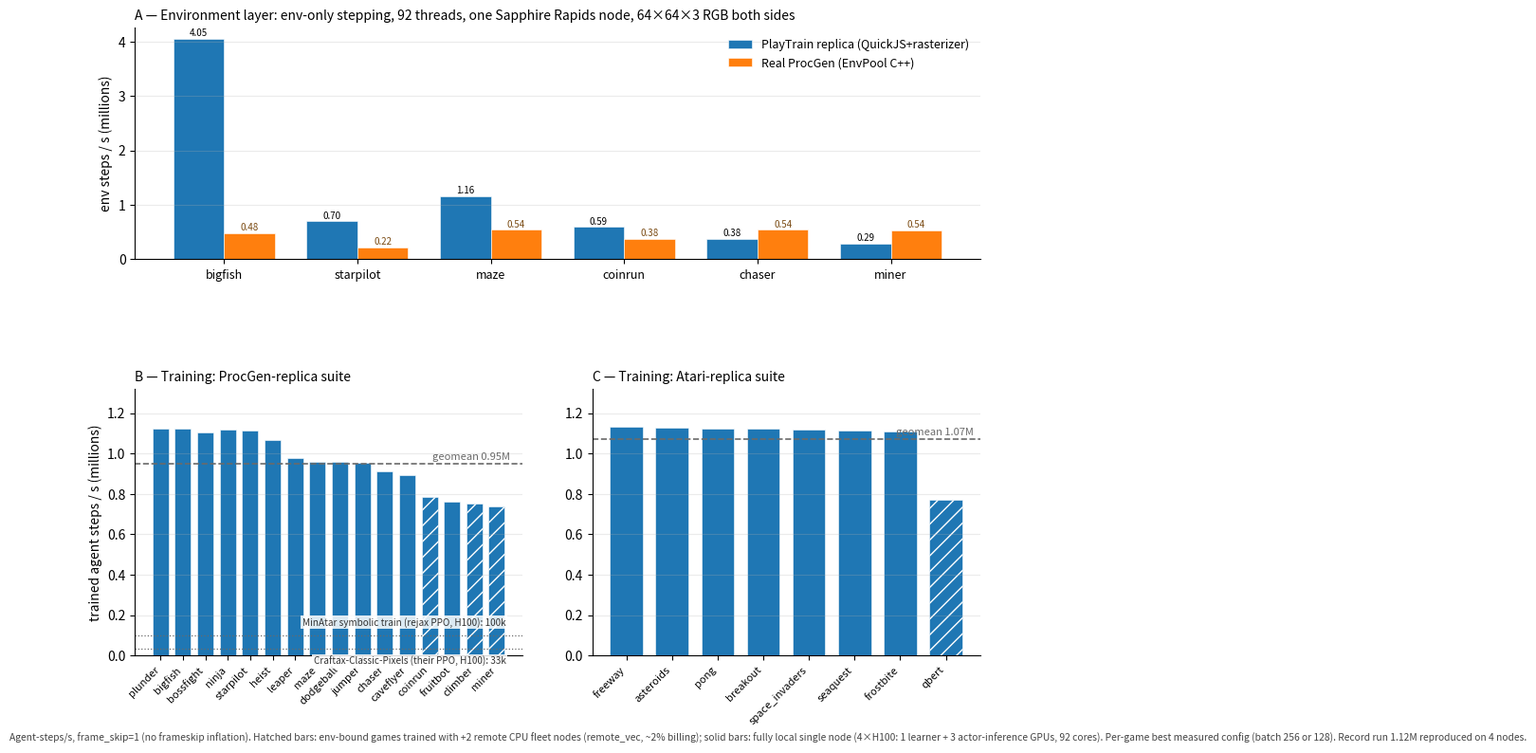

Source code (Python): (Note: this script raises an exception after producing the figure.)
"""Two-layer throughput figure: env layer (vs real ProcGen/EnvPool) and
end-to-end training layer (per-game best config, baselines annotated).

Data = measured results, July 22-23 2026 (jobs in memory/notes). Units:
agent-steps/s (frame_skip=1 everywhere here; no frameskip inflation).
"""
import math
import matplotlib
matplotlib.use("Agg")
import matplotlib.pyplot as plt

BLUE, ORANGE = "#1f77b4", "#ff7f0e"
GRAY = "#6a6a6a"

# --- Layer 1: env-only, 92 threads, same Sapphire node type, both real pixels
ENV_GAMES = ["bigfish", "starpilot", "maze", "coinrun", "chaser", "miner"]
ENV_OURS = [4054448, 701757, 1162265, 592589, 378197, 287989]
ENV_PROCGEN = [484363, 218380, 543539, 380360, 540713, 537726]

# --- Layer 2: training, per-game best measured config (b256 or b128/+fleet)
TRAIN_PG = {
    "plunder": (1123890, ""), "bigfish": (1123926, ""),
    "bossfight": (1104264, ""), "ninja": (1117370, ""),
    "starpilot": (1114093, ""), "heist": (1064558, ""),
    "leaper": (976269, "b128"), "maze": (958971, "b128"),
    "dodgeball": (956807, ""), "jumper": (954669, "b128"),
    "chaser": (912413, "b128"), "caveflyer": (891116, "b128"),
    "coinrun": (785910, "fleet"), "fruitbot": (761813, "b128"),
    "climber": (753633, "fleet"), "miner": (737270, "fleet"),
}
TRAIN_AT = {
    "freeway": (1133639, ""), "asteroids": (1127186, ""),
    "pong": (1123919, ""), "breakout": (1123916, ""),
    "space_invaders": (1117370, ""), "seaquest": (1114094, ""),
    "frostbite": (1110636, ""), "qbert": (773312, "fleet"),
}
BASELINES = [  # same-silicon measured training baselines
    ("MinAtar symbolic train (rejax PPO, H100)", 99646),
    ("Craftax-Classic-Pixels (their PPO, H100)", 33095),
]


def gm(vals):
    return math.exp(sum(math.log(v) for v in vals) / len(vals))


def bar_panel(ax, table, title):
    names = list(table)
    vals = [table[g][0] for g in names]
    tags = [table[g][1] for g in names]
    x = range(len(names))
    for i, (v, t) in enumerate(zip(vals, tags)):
        ax.bar(i, v / 1e6, width=0.72, color=BLUE,
               hatch="//" if t == "fleet" else None,
               edgecolor="white", linewidth=0.4)
    g = gm(vals)
    ax.axhline(g / 1e6, color=GRAY, lw=1.2, ls="--")
    ax.text(len(names) - 0.4, g / 1e6 + 0.02, f"geomean {g/1e6:.2f}M",
            ha="right", fontsize=8, color=GRAY)
    ax.set_xticks(list(x))
    ax.set_xticklabels(names, rotation=45, ha="right", fontsize=8)
    ax.set_ylim(0, 1.32)
    ax.set_title(title, fontsize=10, loc="left")
    ax.spines[["top", "right"]].set_visible(False)
    ax.grid(axis="y", alpha=0.25)
    return g


fig = plt.figure(figsize=(11.5, 8.6))
gs = fig.add_gridspec(2, 2, height_ratios=[1, 1.15], hspace=0.52, wspace=0.18)

# Panel A: env layer
axA = fig.add_subplot(gs[0, :])
x = range(len(ENV_GAMES))
w = 0.38
axA.bar([i - w / 2 for i in x], [v / 1e6 for v in ENV_OURS], w,
        color=BLUE, label="PlayTrain replica (QuickJS+rasterizer)",
        edgecolor="white", linewidth=0.4)
axA.bar([i + w / 2 for i in x], [v / 1e6 for v in ENV_PROCGEN], w,
        color=ORANGE, label="Real ProcGen (EnvPool C++)",
        edgecolor="white", linewidth=0.4)
for i, (a, b) in enumerate(zip(ENV_OURS, ENV_PROCGEN)):
    axA.text(i - w / 2, a / 1e6 + 0.05, f"{a/1e6:.2f}", ha="center", fontsize=7)
    axA.text(i + w / 2, b / 1e6 + 0.05, f"{b/1e6:.2f}", ha="center", fontsize=7,
             color="#7a4a12")
axA.set_xticks(list(x))
axA.set_xticklabels(ENV_GAMES, fontsize=9)
axA.set_ylabel("env steps / s (millions)")
axA.set_title("A — Environment layer: env-only stepping, 92 threads, one Sapphire"
              " Rapids node, 64×64×3 RGB both sides", fontsize=10, loc="left")
axA.legend(frameon=False, fontsize=9)
axA.spines[["top", "right"]].set_visible(False)
axA.grid(axis="y", alpha=0.25)

# Panel B/C: training layer
axB = fig.add_subplot(gs[1, 0])
gB = bar_panel(axB, TRAIN_PG, "B — Training: ProcGen-replica suite")
axB.set_ylabel("trained agent steps / s (millions)")
axC = fig.add_subplot(gs[1, 1])
gC = bar_panel(axC, TRAIN_AT, "C — Training: Atari-replica suite")

# Baseline annotations on panel B (same-silicon training baselines)
for k, (label, v) in enumerate(BASELINES):
    axB.axhline(v / 1e6, color=GRAY, lw=0.9, ls=":")
    axB.text(15.4, v / 1e6 + (0.05 if k == 0 else -0.078),
             f"{label}: {v/1000:.0f}k", fontsize=7.2, color="#333333",
             ha="right", bbox=dict(fc="white", ec="none", alpha=0.85, pad=1.2))

fig.text(0.01, 0.005,
         "Agent-steps/s, frame_skip=1 (no frameskip inflation). Hatched bars: env-bound"
         " games trained with +2 remote CPU fleet nodes (remote_vec, ~2% billing);"
         " solid bars: fully local single node (4×H100: 1 learner + 3 actor-inference"
         " GPUs, 92 cores). Per-game best measured config (batch 256 or 128)."
         " Record run 1.12M reproduced on 4 nodes.",
         fontsize=7.4, color="#444444")
fig.savefig("/Users/heyodogo/code/lab/node-gym-gen/analogen/outputs_fig_train_throughput.png",
            dpi=170, bbox_inches="tight")
print(f"geomeans: pg16 {gB:,.0f} atari8 {gC:,.0f}")
